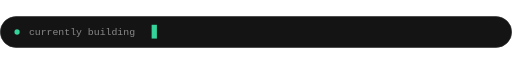
t = 0.00 s
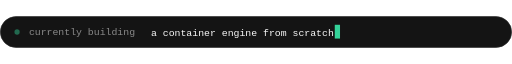
t = 2.24 s
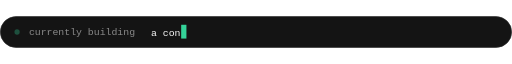
t = 4.02 s
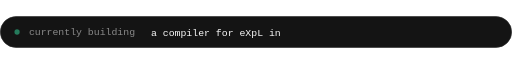
t = 5.88 s
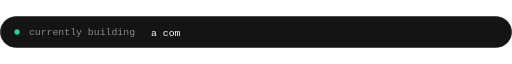
t = 7.97 s
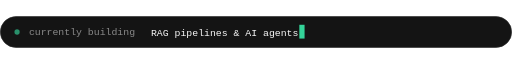
t = 10.00 s

The animated SVG that drew these frames (rendered in a browser with its animation timeline set to each time). Animation: 13 SMIL elements (animate=12,set=1); frames cover the first 10.00 s, repeats indefinitely.

<svg xmlns="http://www.w3.org/2000/svg" width="780" height="48" viewBox="0 0 780 48">
<defs><clipPath id="c0"><rect x="230" y="10" height="28" width="0"><animate attributeName="width" values="0.0;9.0;18.0;27.0;36.0;45.0;54.0;63.0;72.0;81.0;90.0;99.0;108.0;117.0;126.0;135.0;144.0;153.0;162.0;171.0;180.0;189.0;198.0;207.0;216.0;225.0;234.0;243.0;252.0;261.0;270.0;279.0;279.0;270.0;261.0;252.0;243.0;234.0;225.0;216.0;207.0;198.0;189.0;180.0;171.0;162.0;153.0;144.0;135.0;126.0;117.0;108.0;99.0;90.0;81.0;72.0;63.0;54.0;45.0;36.0;27.0;18.0;9.0;0.0" keyTimes="0.0000;0.0132;0.0265;0.0397;0.0529;0.0662;0.0794;0.0926;0.1058;0.1191;0.1323;0.1455;0.1588;0.1720;0.1852;0.1985;0.2117;0.2249;0.2381;0.2514;0.2646;0.2778;0.2911;0.3043;0.3175;0.3308;0.3440;0.3572;0.3705;0.3837;0.3969;0.4101;0.7409;0.7464;0.7519;0.7574;0.7630;0.7685;0.7740;0.7795;0.7850;0.7905;0.7960;0.8015;0.8071;0.8126;0.8181;0.8236;0.8291;0.8346;0.8401;0.8456;0.8512;0.8567;0.8622;0.8677;0.8732;0.8787;0.8842;0.8897;0.8953;0.9008;0.9063;1.0000" calcMode="discrete" dur="4.54s" begin="loop.begin+0.00s" fill="freeze"/></rect></clipPath><clipPath id="c1"><rect x="230" y="10" height="28" width="0"><animate attributeName="width" values="0.0;9.0;18.0;27.0;36.0;45.0;54.0;63.0;72.0;81.0;90.0;99.0;108.0;117.0;126.0;135.0;144.0;153.0;162.0;171.0;180.0;189.0;198.0;207.0;216.0;216.0;207.0;198.0;189.0;180.0;171.0;162.0;153.0;144.0;135.0;126.0;117.0;108.0;99.0;90.0;81.0;72.0;63.0;54.0;45.0;36.0;27.0;18.0;9.0;0.0" keyTimes="0.0000;0.0152;0.0305;0.0457;0.0609;0.0761;0.0914;0.1066;0.1218;0.1371;0.1523;0.1675;0.1827;0.1980;0.2132;0.2284;0.2437;0.2589;0.2741;0.2893;0.3046;0.3198;0.3350;0.3503;0.3655;0.7462;0.7525;0.7589;0.7652;0.7716;0.7779;0.7843;0.7906;0.7970;0.8033;0.8096;0.8160;0.8223;0.8287;0.8350;0.8414;0.8477;0.8541;0.8604;0.8668;0.8731;0.8794;0.8858;0.8921;1.0000" calcMode="discrete" dur="3.94s" begin="loop.begin+4.54s" fill="freeze"/></rect></clipPath><clipPath id="c2"><rect x="230" y="10" height="28" width="0"><animate attributeName="width" values="0.0;9.0;18.0;27.0;36.0;45.0;54.0;63.0;72.0;81.0;90.0;99.0;108.0;117.0;126.0;135.0;144.0;153.0;162.0;171.0;180.0;189.0;198.0;207.0;216.0;225.0;225.0;216.0;207.0;198.0;189.0;180.0;171.0;162.0;153.0;144.0;135.0;126.0;117.0;108.0;99.0;90.0;81.0;72.0;63.0;54.0;45.0;36.0;27.0;18.0;9.0;0.0" keyTimes="0.0000;0.0149;0.0298;0.0447;0.0596;0.0745;0.0894;0.1043;0.1193;0.1342;0.1491;0.1640;0.1789;0.1938;0.2087;0.2236;0.2385;0.2534;0.2683;0.2832;0.2981;0.3130;0.3280;0.3429;0.3578;0.3727;0.7453;0.7516;0.7578;0.7640;0.7702;0.7764;0.7826;0.7888;0.7950;0.8012;0.8075;0.8137;0.8199;0.8261;0.8323;0.8385;0.8447;0.8509;0.8571;0.8634;0.8696;0.8758;0.8820;0.8882;0.8944;1.0000" calcMode="discrete" dur="4.03s" begin="loop.begin+8.47s" fill="freeze"/></rect></clipPath><clipPath id="c3"><rect x="230" y="10" height="28" width="0"><animate attributeName="width" values="0.0;9.0;18.0;27.0;36.0;45.0;54.0;63.0;72.0;81.0;90.0;99.0;108.0;117.0;126.0;135.0;144.0;153.0;162.0;171.0;171.0;162.0;153.0;144.0;135.0;126.0;117.0;108.0;99.0;90.0;81.0;72.0;63.0;54.0;45.0;36.0;27.0;18.0;9.0;0.0" keyTimes="0.0000;0.0171;0.0341;0.0512;0.0683;0.0853;0.1024;0.1195;0.1366;0.1536;0.1707;0.1878;0.2048;0.2219;0.2390;0.2560;0.2731;0.2902;0.3073;0.3243;0.7511;0.7582;0.7653;0.7724;0.7795;0.7866;0.7937;0.8009;0.8080;0.8151;0.8222;0.8293;0.8364;0.8435;0.8506;0.8578;0.8649;0.8720;0.8791;1.0000" calcMode="discrete" dur="3.51s" begin="loop.begin+12.50s" fill="freeze"/></rect></clipPath><clipPath id="c4"><rect x="230" y="10" height="28" width="0"><animate attributeName="width" values="0.0;9.0;18.0;27.0;36.0;45.0;54.0;63.0;72.0;81.0;90.0;99.0;108.0;117.0;126.0;135.0;144.0;153.0;162.0;171.0;180.0;189.0;198.0;207.0;216.0;216.0;207.0;198.0;189.0;180.0;171.0;162.0;153.0;144.0;135.0;126.0;117.0;108.0;99.0;90.0;81.0;72.0;63.0;54.0;45.0;36.0;27.0;18.0;9.0;0.0" keyTimes="0.0000;0.0152;0.0305;0.0457;0.0609;0.0761;0.0914;0.1066;0.1218;0.1371;0.1523;0.1675;0.1827;0.1980;0.2132;0.2284;0.2437;0.2589;0.2741;0.2893;0.3046;0.3198;0.3350;0.3503;0.3655;0.7462;0.7525;0.7589;0.7652;0.7716;0.7779;0.7843;0.7906;0.7970;0.8033;0.8096;0.8160;0.8223;0.8287;0.8350;0.8414;0.8477;0.8541;0.8604;0.8668;0.8731;0.8794;0.8858;0.8921;1.0000" calcMode="discrete" dur="3.94s" begin="loop.begin+16.02s" fill="freeze"/></rect></clipPath></defs>
<rect x=".5" y=".5" width="779" height="47" rx="24" fill="#141414" stroke="#2a2a2a"/>
<circle cx="26" cy="24" r="4" fill="#34d399"><animate attributeName="opacity" values="1;.3;1" dur="1.6s" repeatCount="indefinite"/></circle>
<text x="44" y="29" font-family="ui-monospace,SFMono-Regular,Menlo,Consolas,'Liberation Mono',monospace" font-size="15" fill="#8a8a8a">currently building</text>
<set id="loop" attributeName="display" to="inline" begin="0s;loop.end" dur="19.96s"/>
<text x="230" y="30" font-family="ui-monospace,SFMono-Regular,Menlo,Consolas,'Liberation Mono',monospace" font-size="15" fill="#fafafa" clip-path="url(#c0)">a container engine from scratch</text><text x="230" y="30" font-family="ui-monospace,SFMono-Regular,Menlo,Consolas,'Liberation Mono',monospace" font-size="15" fill="#fafafa" clip-path="url(#c1)">a compiler for eXpL in C</text><text x="230" y="30" font-family="ui-monospace,SFMono-Regular,Menlo,Consolas,'Liberation Mono',monospace" font-size="15" fill="#fafafa" clip-path="url(#c2)">RAG pipelines &amp; AI agents</text><text x="230" y="30" font-family="ui-monospace,SFMono-Regular,Menlo,Consolas,'Liberation Mono',monospace" font-size="15" fill="#fafafa" clip-path="url(#c3)">neural nets by hand</text><text x="230" y="30" font-family="ui-monospace,SFMono-Regular,Menlo,Consolas,'Liberation Mono',monospace" font-size="15" fill="#fafafa" clip-path="url(#c4)">a database engine in C++</text>
<rect x="231" y="13" width="8" height="21" fill="#34d399"><animate attributeName="x" values="231.0;240.0;249.0;258.0;267.0;276.0;285.0;294.0;303.0;312.0;321.0;330.0;339.0;348.0;357.0;366.0;375.0;384.0;393.0;402.0;411.0;420.0;429.0;438.0;447.0;456.0;465.0;474.0;483.0;492.0;501.0;510.0;510.0;501.0;492.0;483.0;474.0;465.0;456.0;447.0;438.0;429.0;420.0;411.0;402.0;393.0;384.0;375.0;366.0;357.0;348.0;339.0;330.0;321.0;312.0;303.0;294.0;285.0;276.0;267.0;258.0;249.0;240.0;231.0" keyTimes="0.0000;0.0132;0.0265;0.0397;0.0529;0.0662;0.0794;0.0926;0.1058;0.1191;0.1323;0.1455;0.1588;0.1720;0.1852;0.1985;0.2117;0.2249;0.2381;0.2514;0.2646;0.2778;0.2911;0.3043;0.3175;0.3308;0.3440;0.3572;0.3705;0.3837;0.3969;0.4101;0.7409;0.7464;0.7519;0.7574;0.7630;0.7685;0.7740;0.7795;0.7850;0.7905;0.7960;0.8015;0.8071;0.8126;0.8181;0.8236;0.8291;0.8346;0.8401;0.8456;0.8512;0.8567;0.8622;0.8677;0.8732;0.8787;0.8842;0.8897;0.8953;0.9008;0.9063;1.0000" calcMode="discrete" dur="4.54s" begin="loop.begin+0.00s" fill="freeze"/><animate attributeName="x" values="231.0;240.0;249.0;258.0;267.0;276.0;285.0;294.0;303.0;312.0;321.0;330.0;339.0;348.0;357.0;366.0;375.0;384.0;393.0;402.0;411.0;420.0;429.0;438.0;447.0;447.0;438.0;429.0;420.0;411.0;402.0;393.0;384.0;375.0;366.0;357.0;348.0;339.0;330.0;321.0;312.0;303.0;294.0;285.0;276.0;267.0;258.0;249.0;240.0;231.0" keyTimes="0.0000;0.0152;0.0305;0.0457;0.0609;0.0761;0.0914;0.1066;0.1218;0.1371;0.1523;0.1675;0.1827;0.1980;0.2132;0.2284;0.2437;0.2589;0.2741;0.2893;0.3046;0.3198;0.3350;0.3503;0.3655;0.7462;0.7525;0.7589;0.7652;0.7716;0.7779;0.7843;0.7906;0.7970;0.8033;0.8096;0.8160;0.8223;0.8287;0.8350;0.8414;0.8477;0.8541;0.8604;0.8668;0.8731;0.8794;0.8858;0.8921;1.0000" calcMode="discrete" dur="3.94s" begin="loop.begin+4.54s" fill="freeze"/><animate attributeName="x" values="231.0;240.0;249.0;258.0;267.0;276.0;285.0;294.0;303.0;312.0;321.0;330.0;339.0;348.0;357.0;366.0;375.0;384.0;393.0;402.0;411.0;420.0;429.0;438.0;447.0;456.0;456.0;447.0;438.0;429.0;420.0;411.0;402.0;393.0;384.0;375.0;366.0;357.0;348.0;339.0;330.0;321.0;312.0;303.0;294.0;285.0;276.0;267.0;258.0;249.0;240.0;231.0" keyTimes="0.0000;0.0149;0.0298;0.0447;0.0596;0.0745;0.0894;0.1043;0.1193;0.1342;0.1491;0.1640;0.1789;0.1938;0.2087;0.2236;0.2385;0.2534;0.2683;0.2832;0.2981;0.3130;0.3280;0.3429;0.3578;0.3727;0.7453;0.7516;0.7578;0.7640;0.7702;0.7764;0.7826;0.7888;0.7950;0.8012;0.8075;0.8137;0.8199;0.8261;0.8323;0.8385;0.8447;0.8509;0.8571;0.8634;0.8696;0.8758;0.8820;0.8882;0.8944;1.0000" calcMode="discrete" dur="4.03s" begin="loop.begin+8.47s" fill="freeze"/><animate attributeName="x" values="231.0;240.0;249.0;258.0;267.0;276.0;285.0;294.0;303.0;312.0;321.0;330.0;339.0;348.0;357.0;366.0;375.0;384.0;393.0;402.0;402.0;393.0;384.0;375.0;366.0;357.0;348.0;339.0;330.0;321.0;312.0;303.0;294.0;285.0;276.0;267.0;258.0;249.0;240.0;231.0" keyTimes="0.0000;0.0171;0.0341;0.0512;0.0683;0.0853;0.1024;0.1195;0.1366;0.1536;0.1707;0.1878;0.2048;0.2219;0.2390;0.2560;0.2731;0.2902;0.3073;0.3243;0.7511;0.7582;0.7653;0.7724;0.7795;0.7866;0.7937;0.8009;0.8080;0.8151;0.8222;0.8293;0.8364;0.8435;0.8506;0.8578;0.8649;0.8720;0.8791;1.0000" calcMode="discrete" dur="3.51s" begin="loop.begin+12.50s" fill="freeze"/><animate attributeName="x" values="231.0;240.0;249.0;258.0;267.0;276.0;285.0;294.0;303.0;312.0;321.0;330.0;339.0;348.0;357.0;366.0;375.0;384.0;393.0;402.0;411.0;420.0;429.0;438.0;447.0;447.0;438.0;429.0;420.0;411.0;402.0;393.0;384.0;375.0;366.0;357.0;348.0;339.0;330.0;321.0;312.0;303.0;294.0;285.0;276.0;267.0;258.0;249.0;240.0;231.0" keyTimes="0.0000;0.0152;0.0305;0.0457;0.0609;0.0761;0.0914;0.1066;0.1218;0.1371;0.1523;0.1675;0.1827;0.1980;0.2132;0.2284;0.2437;0.2589;0.2741;0.2893;0.3046;0.3198;0.3350;0.3503;0.3655;0.7462;0.7525;0.7589;0.7652;0.7716;0.7779;0.7843;0.7906;0.7970;0.8033;0.8096;0.8160;0.8223;0.8287;0.8350;0.8414;0.8477;0.8541;0.8604;0.8668;0.8731;0.8794;0.8858;0.8921;1.0000" calcMode="discrete" dur="3.94s" begin="loop.begin+16.02s" fill="freeze"/><animate attributeName="opacity" values="1;0" dur="1s" calcMode="discrete" repeatCount="indefinite"/></rect>
</svg>
